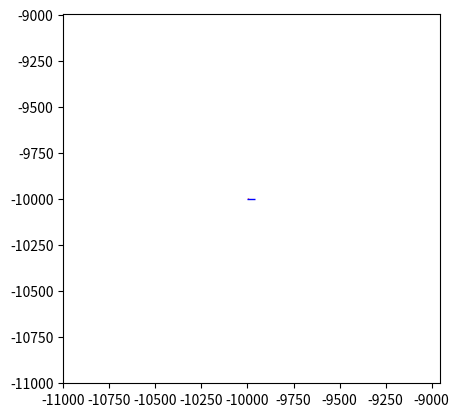

Write the Python code that produced this figure.
import matplotlib.pyplot as plt
import matplotlib.patches as patches

def plot_rectangles(x1, y1, x2, y2, x3, y3, x4, y4):
    fig, ax = plt.subplots()

    # Plot Rectangle 1
    rect1 = patches.Rectangle((x1, y1), x2 - x1, y2 - y1, linewidth=1, edgecolor='r', facecolor='red')
    ax.add_patch(rect1)

    # Plot Rectangle 2
    rect2 = patches.Rectangle((x3, y3), x4 - x3, y4 - y3, linewidth=1, edgecolor='b', facecolor='blue')
    ax.add_patch(rect2)

    # Set axis limits
    ax.set_xlim(min(x1, x3) - 1000, max(x2, x4) + 1000)
    ax.set_ylim(min(y1, y3) - 1000, max(y2, y4) + 1000)

    plt.gca().set_aspect('equal', adjustable='box')  # Equal aspect ratio for x and y axes
    plt.show()
#-9998 -9998 -9997 -9994 -9957 -10000 -10000 -10000
# Example usage with the reordered points
x1, y1, x2, y2, x3, y3, x4, y4 =  -9998, -9998, -9997, -9994, -9957, -10000, -10000, -10000


# Reorder the points if needed
if x1 > x2:
    x1, x2 = x2, x1
if y1 > y2:
    y1, y2 = y2, y1

if x3 > x4:
    x3, x4 = x4, x3
if y3 > y4:
    y3, y4 = y4, y3

# Example usage with the reordered points
plot_rectangles(x1, y1, x2, y2, x3, y3, x4, y4)
